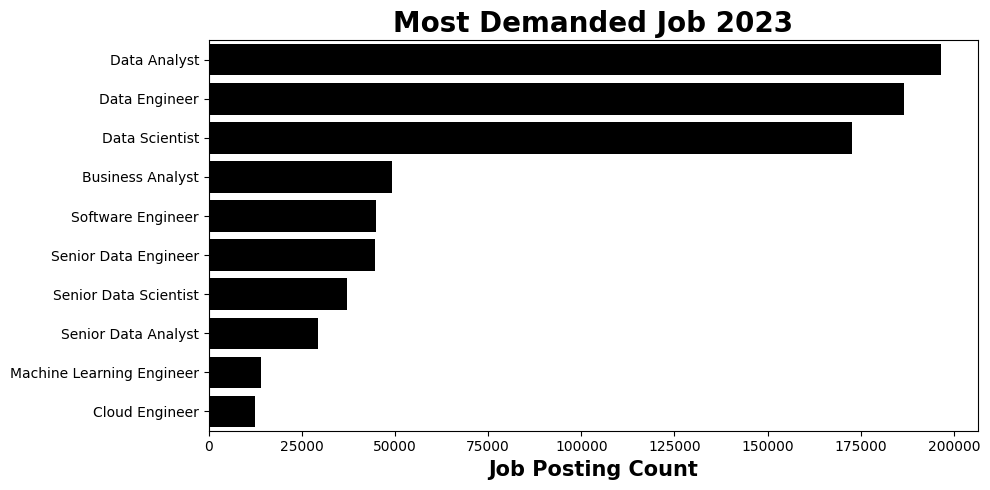

Data behind this chart, as committed beside it:
job, job_count
Data Analyst, 196579
Data Engineer, 186674
Data Scientist, 172720
Business Analyst, 49160
Software Engineer, 45016
Senior Data Engineer, 44692
Senior Data Scientist, 37076
Senior Data Analyst, 29289
Machine Learning Engineer, 14106
Cloud Engineer, 12346
